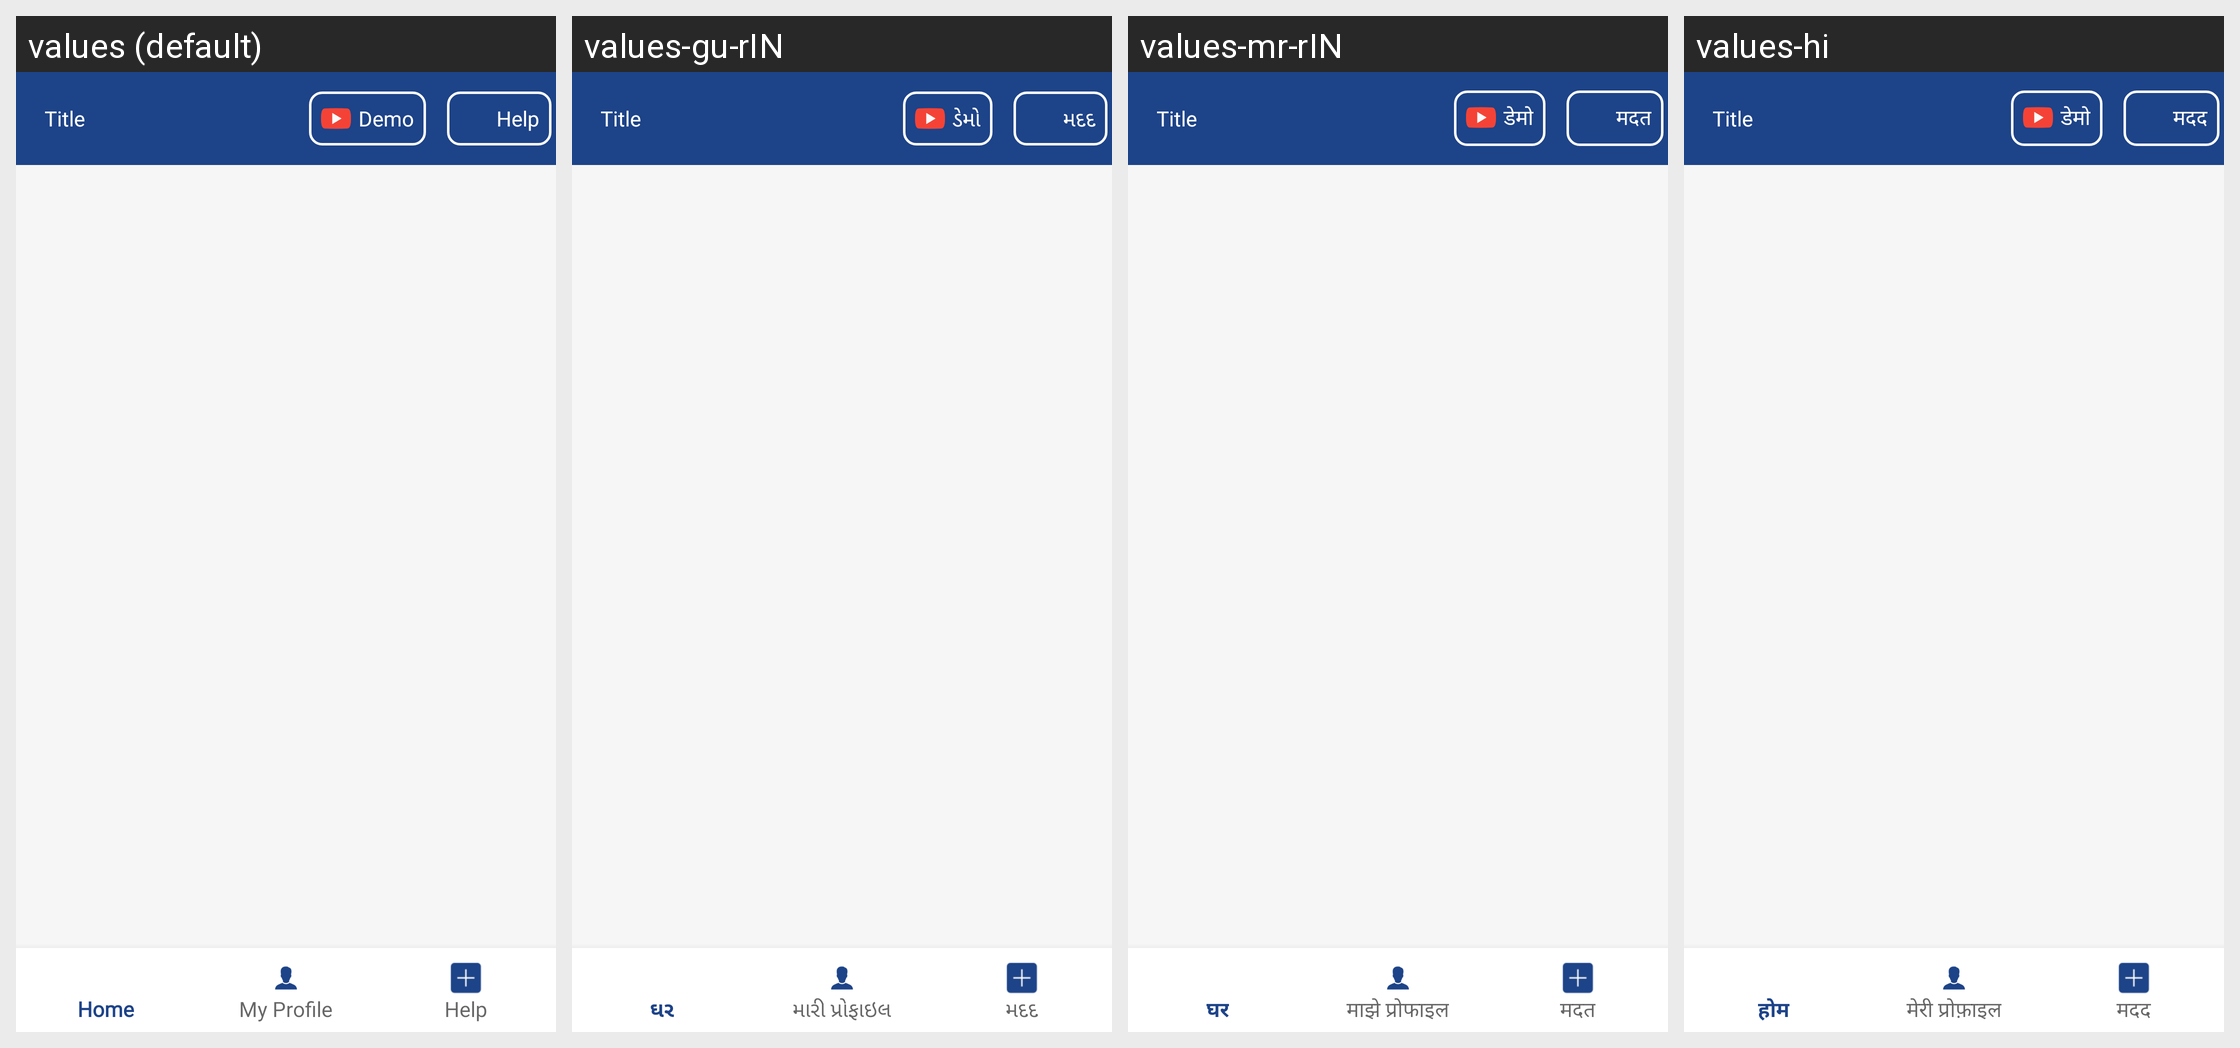

This grid shows one Android layout under several languages. Give, for every string resource on the screen, its name, the default text and each shown locale's text.
Android screen res/layout/activity_bottom_navigation.xml rendered under 4 locales, left to right: values (default), values-gu-rIN, values-mr-rIN, values-hi. Device: Nexus 5 (rendered at 1080×1920; each locale shown at half size, 540×960, under a caption strip naming it); theme AppTheme.NoActionBar.
Strings drawn on this screen, with the default value and each locale's value (text and hints the layout hard-codes, and strings that could not be matched under every locale, appear in the picture but are not listed):

help
  values: Help
  values-gu-rIN: મદદ
  values-mr-rIN: मदत
  values-hi: मदद

demo
  values: Demo
  values-gu-rIN: ડેમો
  values-mr-rIN: डेमो
  values-hi: डेमो
